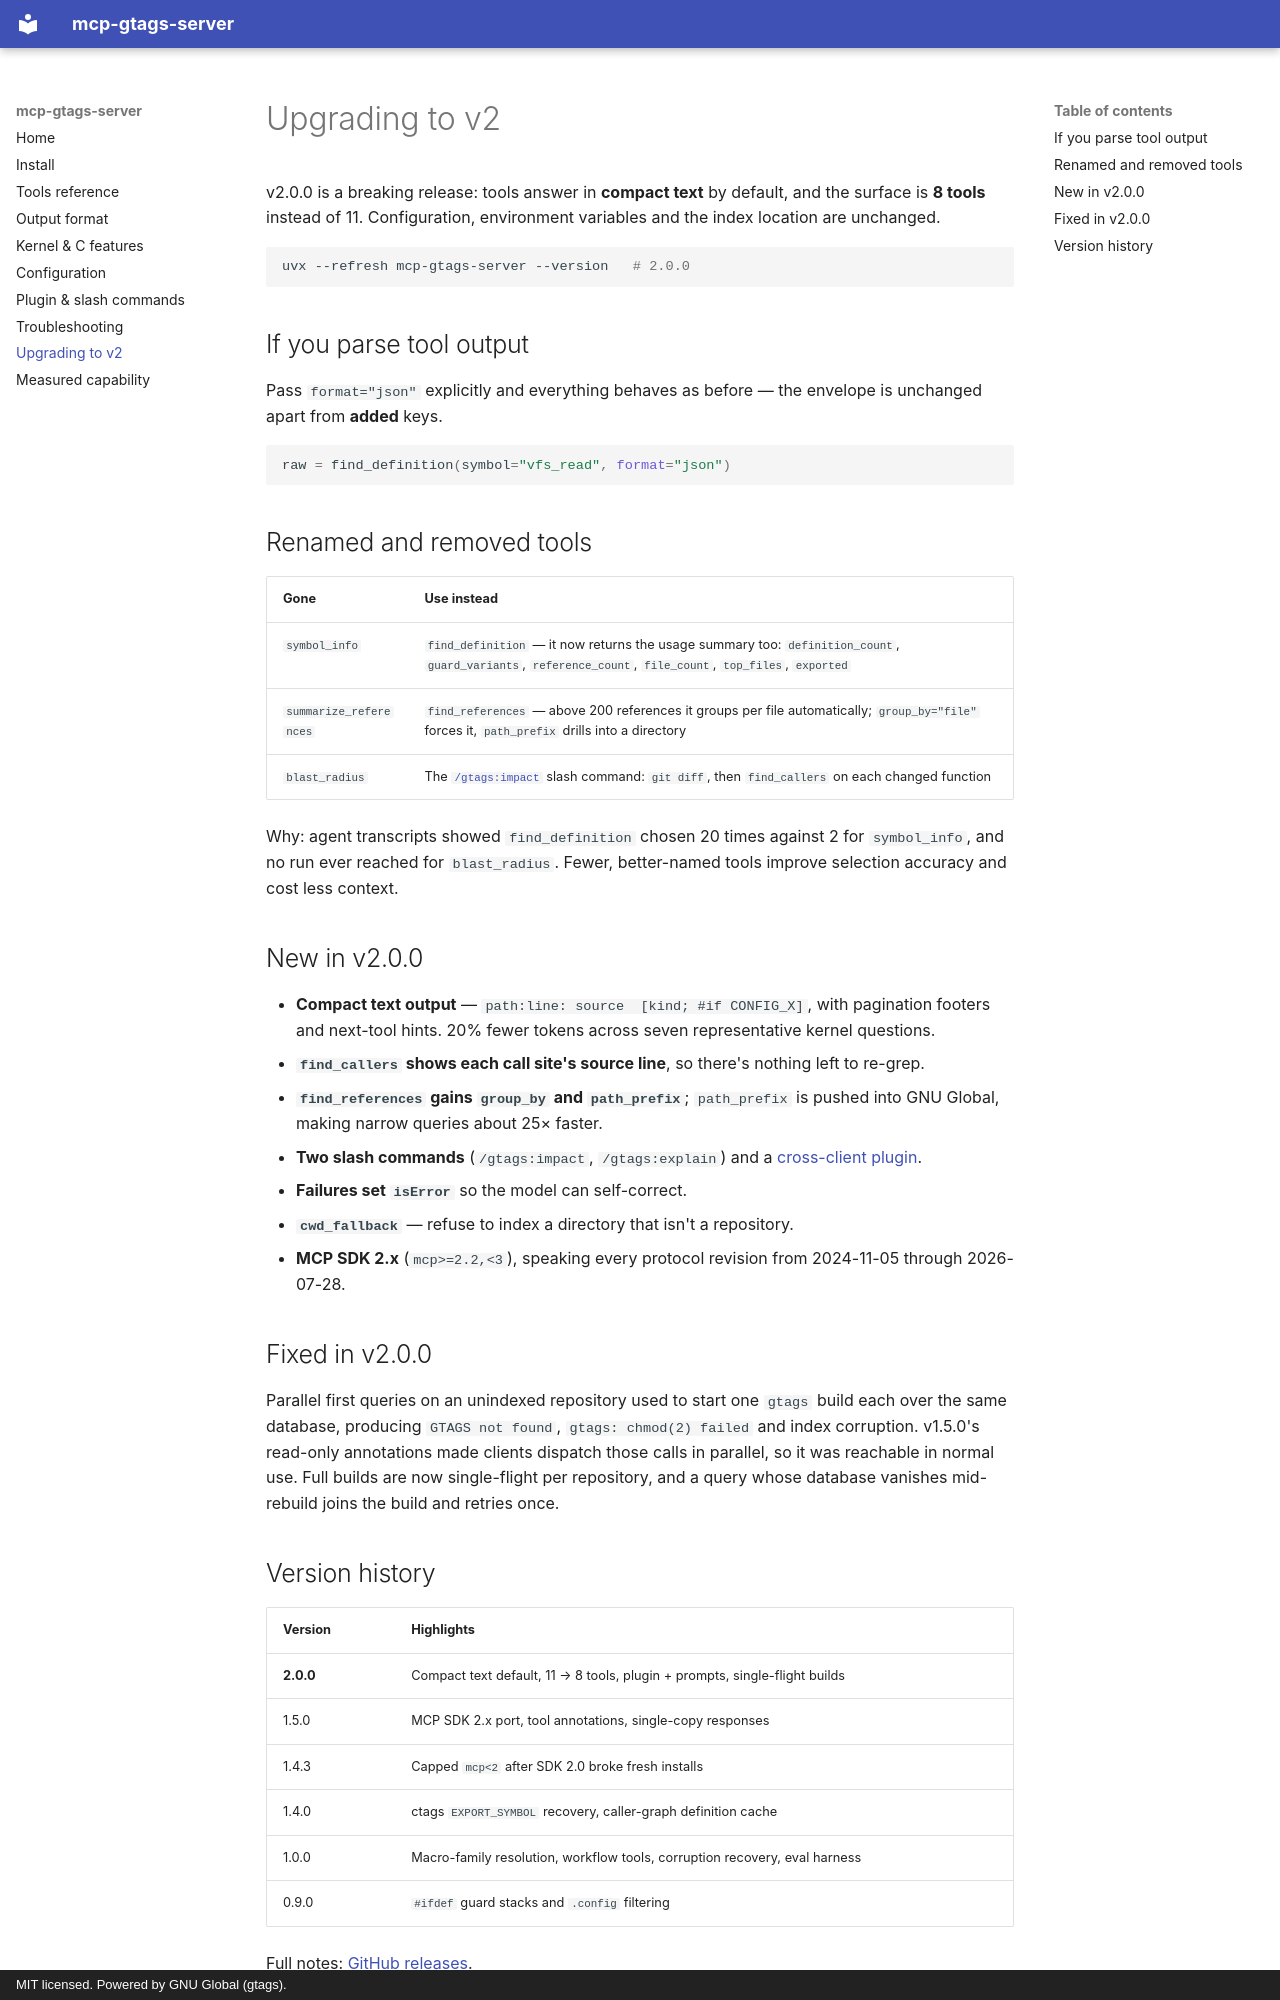

repository: harshithsunku/mcp-gtags-server · page: migration/index.html · generator: mkdocs · copyright: MIT licensed. Powered by GNU Global (gtags).

# Upgrading to v2

v2.0.0 is a breaking release: tools answer in **compact text** by default, and the
surface is **8 tools** instead of 11. Configuration, environment variables and the
index location are unchanged.

```bash
uvx --refresh mcp-gtags-server --version   # 2.0.0
```

## If you parse tool output

Pass `format="json"` explicitly and everything behaves as before — the envelope is
unchanged apart from **added** keys.

```python
raw = find_definition(symbol="vfs_read", format="json")
```

## Renamed and removed tools

| Gone | Use instead |
|---|---|
| `symbol_info` | `find_definition` — it now returns the usage summary too: `definition_count`, `guard_variants`, `reference_count`, `file_count`, `top_files`, `exported` |
| `summarize_references` | `find_references` — above 200 references it groups per file automatically; `group_by="file"` forces it, `path_prefix` drills into a directory |
| `blast_radius` | The [`/gtags:impact`](plugin.md#gtagsimpact-git_ref) slash command: `git diff`, then `find_callers` on each changed function |

Why: agent transcripts showed `find_definition` chosen 20 times against 2 for
`symbol_info`, and no run ever reached for `blast_radius`. Fewer, better-named
tools improve selection accuracy and cost less context.

## New in v2.0.0

- **Compact text output** — `path:line: source  [kind; #if CONFIG_X]`, with
  pagination footers and next-tool hints. 20% fewer tokens across seven
  representative kernel questions.
- **`find_callers` shows each call site's source line**, so there's nothing left to
  re-grep.
- **`find_references` gains `group_by` and `path_prefix`**; `path_prefix` is pushed
  into GNU Global, making narrow queries about 25× faster.
- **Two slash commands** (`/gtags:impact`, `/gtags:explain`) and a
  [cross-client plugin](plugin.md).
- **Failures set `isError`** so the model can self-correct.
- **`cwd_fallback`** — refuse to index a directory that isn't a repository.
- **MCP SDK 2.x** (`mcp>=2.2,<3`), speaking every protocol revision from
  2024-11-05 through 2026-07-28.

## Fixed in v2.0.0

Parallel first queries on an unindexed repository used to start one `gtags` build
each over the same database, producing `GTAGS not found`, `gtags: chmod(2) failed`
and index corruption. v1.5.0's read-only annotations made clients dispatch those
calls in parallel, so it was reachable in normal use. Full builds are now
single-flight per repository, and a query whose database vanishes mid-rebuild joins
the build and retries once.
